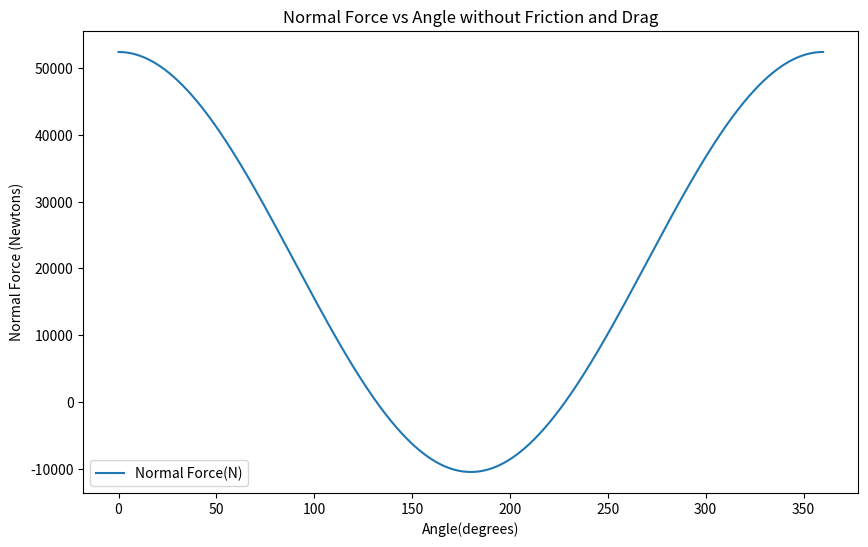
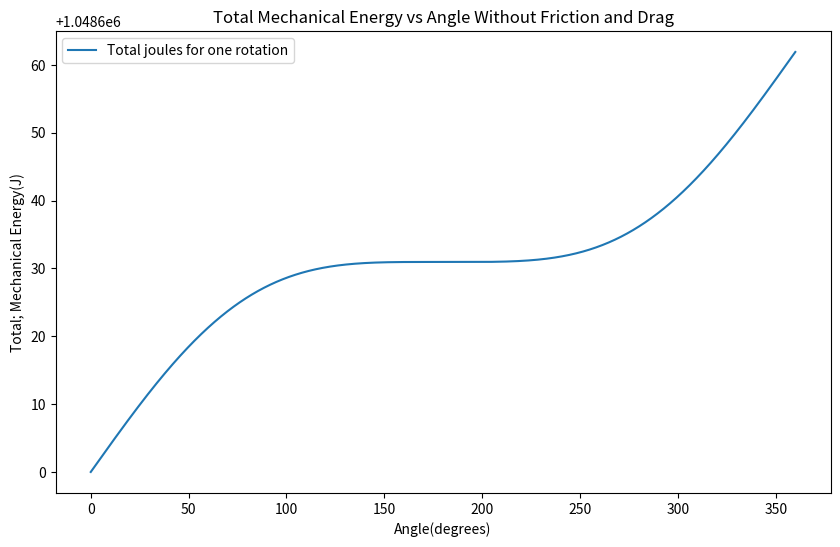
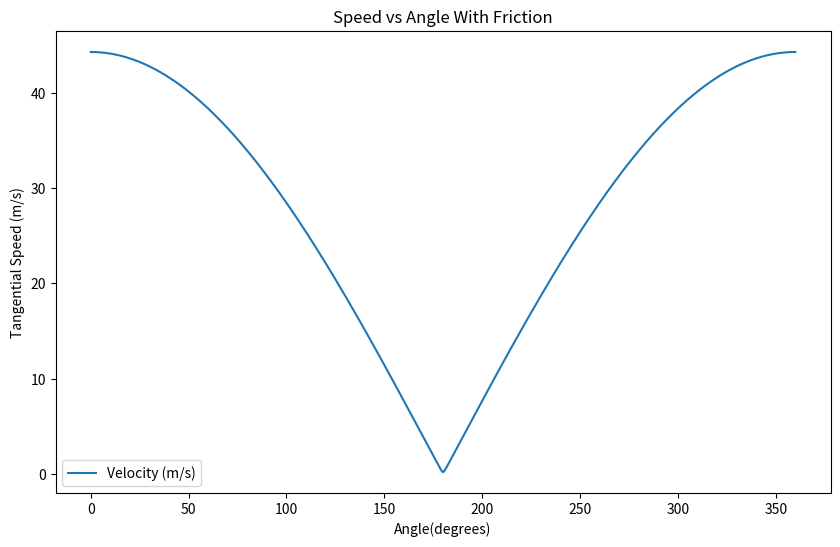
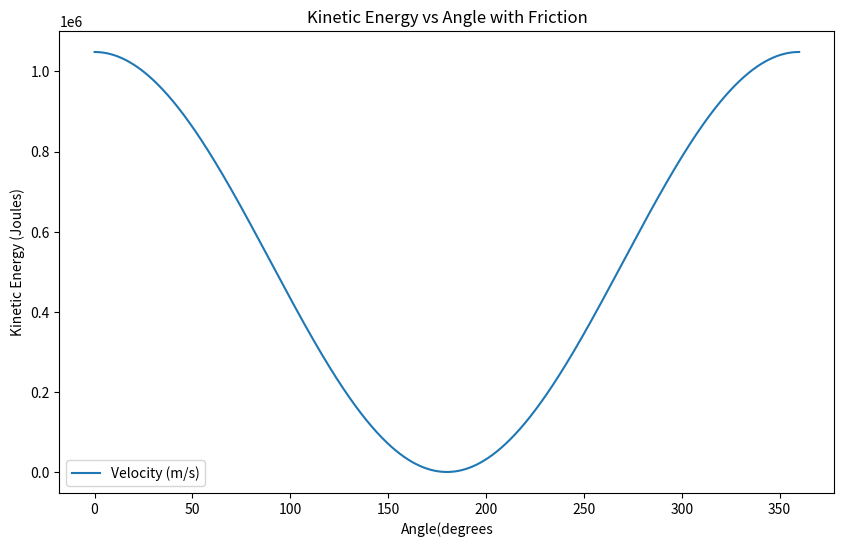

These figures' Python source, in order:
# -*- coding: utf-8 -*-
"""
Created on Sat Mar  2 14:08:21 2024

[redacted]
"""

#This is a simple code to track the motion of a small RING rolling from the bottom of
#of a circular wire, with an initial speed, and calculating the tangential speed, reaction forces, G-forces, evolution of
#the friction/drag forces. Also total mechanical energy and with friction, how much energy is
#lost to heat via friction and/or drag. We can then calculate as a rollercoaster designer, the required
#height for the initial position of the roller coaster to be launched

import numpy as np
import matplotlib.pyplot as plt



#Function to calculate derivatives including froction and drag
def derivatives(theta, v):
    a_tangential=-g*np.sin(theta)
    F_Friction=-mu*(mass*g*np.cos(theta)*np.sign(v)+mass*v**2/R)
    F_drag=-C*rho*(v**2)*A*np.sign(v)
    #print(F_Friction)
    #print(np.sign(v))
    F_net=-mass*g*np.sin(theta)+F_Friction+F_drag
    dtheta_dt=v/R
    dv_dt=F_net/mass
    return dtheta_dt, dv_dt


#Euler Method to update the position (in radians) and velocity

def euler_step(theta,v,dt):
    dtheta_dt, dv_dt=derivatives(theta,v)
    theta=theta+dtheta_dt*dt
    v=v+dv_dt*dt
    return theta,v

#Lists to store theta, reaction forces, g-force values and mechanical energy

theta_values=[]
normal_forces=[]
g_forces=[]
velocity=[]
Kinetic_En=[]
Potential_En=[]
Total_Energy=[]

# We assume particle come into a circular loop at the bottom. It ias attached to
# the track. We calvulate the initial speed required to traverse the track. As we turn on friction
# and track. We modify h, to get the initial required speed

h=100 #heigh
R=50.0 #radius of the sphere
g=9.8 #Gravity
mass=1070
dt=0.0001 #time step for the Euler iteration
v=np.sqrt(2*g*h)


mu= 0.0
C=0.0
rho=1.25
A=np.pi*(1)**2 #Cross sectional area of a ring, of diameter 1m   

v=np.sqrt(2*g*h)

theta = 0
print(np.degrees(theta))
Kinetic=0.5*mass*v**2
potential=0.0
#v=.0.0000001
print('hi')

while theta <= 2*np.pi:
    #for theta in range(np.pi,0):
    theta,v = euler_step(theta,v,dt)
    normal_force=mass*g*np.cos(theta)+mass*v**2/R
    g_force=normal_force/(mass*g)
    Potential=mass*g*(R-R*np.cos(theta))
    Kinetic=0.5*mass*(v**2)
    Total=Potential+Kinetic
    
    if normal_force >= 0.1:
        print(np.degrees(theta))
        
    theta_values.append(np.degrees(theta))
    velocity.append(v)
    normal_forces.append(normal_force)
    g_forces.append(g_force)  
    Kinetic_En.append(Kinetic)
    Potential_En.append(Potential)
    Total_Energy.append(Total)

#Plotting degrees vs normal forces
print(len(velocity))
print(len(theta_values))
plt.figure(figsize=(10,6))
plt.plot(theta_values, normal_forces, label="Normal Force(N)")
plt.xlabel('Angle(degrees)')
plt.ylabel('Normal Force (Newtons)')
plt.title('Normal Force vs Angle without Friction and Drag')
plt.legend()
plt.show()

print(len(velocity))
print(len(theta_values))
plt.figure(figsize=(10,6))
plt.plot(theta_values, Total_Energy, label="Total joules for one rotation")
plt.xlabel('Angle(degrees)')
plt.ylabel('Total; Mechanical Energy(J)')
plt.title('Total Mechanical Energy vs Angle Without Friction and Drag')
plt.legend()
plt.show()

print(len(velocity))
print(len(theta_values))
plt.figure(figsize=(10,6))
plt.plot(theta_values, velocity, label="Velocity (m/s)")
plt.xlabel('Angle(degrees)')
plt.ylabel('Tangential Speed (m/s)')
plt.title('Speed vs Angle With Friction')
plt.legend()
plt.show()

print(len(velocity))
print(len(theta_values))
plt.figure(figsize=(10,6))
plt.plot(theta_values, Kinetic_En, label="Velocity (m/s)")
plt.xlabel('Angle(degrees')
plt.ylabel('Kinetic Energy (Joules)')
plt.title('Kinetic Energy vs Angle with Friction')
plt.legend()
plt.show()





